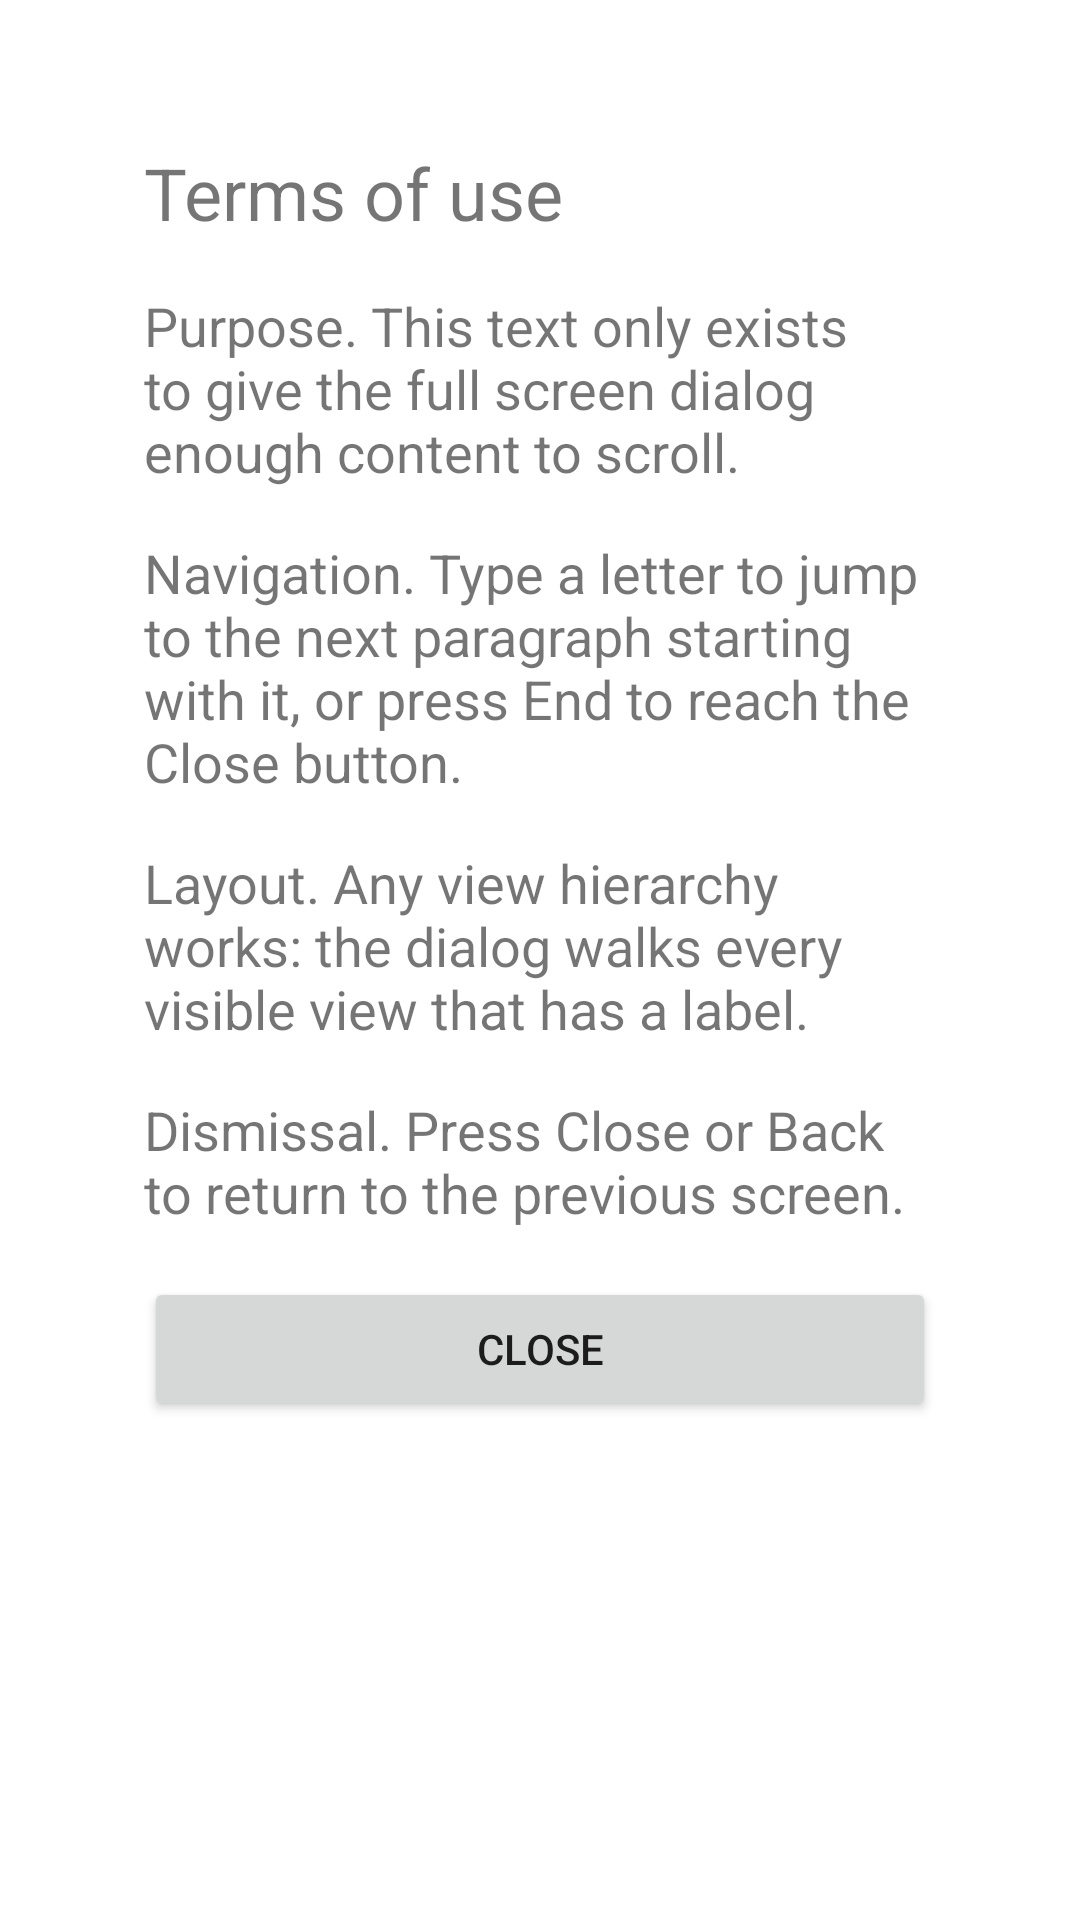

Layout XML and referenced resources for this Android screen:
<!-- AndroidManifest.xml: fallback theme Theme.MaterialComponents.DayNight.NoActionBar -->
<!-- res/layout/dialog_terms.xml -->
<?xml version="1.0" encoding="utf-8"?>
<ScrollView xmlns:android="http://schemas.android.com/apk/res/android"
    android:layout_width="match_parent"
    android:layout_height="match_parent">

    <LinearLayout
        android:layout_width="match_parent"
        android:layout_height="wrap_content"
        android:orientation="vertical"
        android:padding="48dp">

        <TextView
            android:layout_width="match_parent"
            android:layout_height="wrap_content"
            android:text="@string/terms_title"
            android:textSize="24sp" />

        <TextView
            android:layout_width="match_parent"
            android:layout_height="wrap_content"
            android:layout_marginTop="16dp"
            android:text="@string/terms_purpose"
            android:textSize="18sp" />

        <TextView
            android:layout_width="match_parent"
            android:layout_height="wrap_content"
            android:layout_marginTop="16dp"
            android:text="@string/terms_navigation"
            android:textSize="18sp" />

        <TextView
            android:layout_width="match_parent"
            android:layout_height="wrap_content"
            android:layout_marginTop="16dp"
            android:text="@string/terms_layout"
            android:textSize="18sp" />

        <TextView
            android:layout_width="match_parent"
            android:layout_height="wrap_content"
            android:layout_marginTop="16dp"
            android:text="@string/terms_dismissal"
            android:textSize="18sp" />

        <Button
            android:id="@+id/close_button"
            android:layout_width="match_parent"
            android:layout_height="wrap_content"
            android:layout_marginTop="16dp"
            android:text="@string/terms_close" />

    </LinearLayout>

</ScrollView>
<!-- resources referenced by this layout -->
<resources>
  <string name="terms_close">Close</string>
  <string name="terms_dismissal">Dismissal. Press Close or Back to return to the previous screen.</string>
  <string name="terms_layout">Layout. Any view hierarchy works: the dialog walks every visible view that has a label.</string>
  <string name="terms_navigation">Navigation. Type a letter to jump to the next paragraph starting with it, or press End to reach the Close button.</string>
  <string name="terms_purpose">Purpose. This text only exists to give the full screen dialog enough content to scroll.</string>
  <string name="terms_title">Terms of use</string>
</resources>
